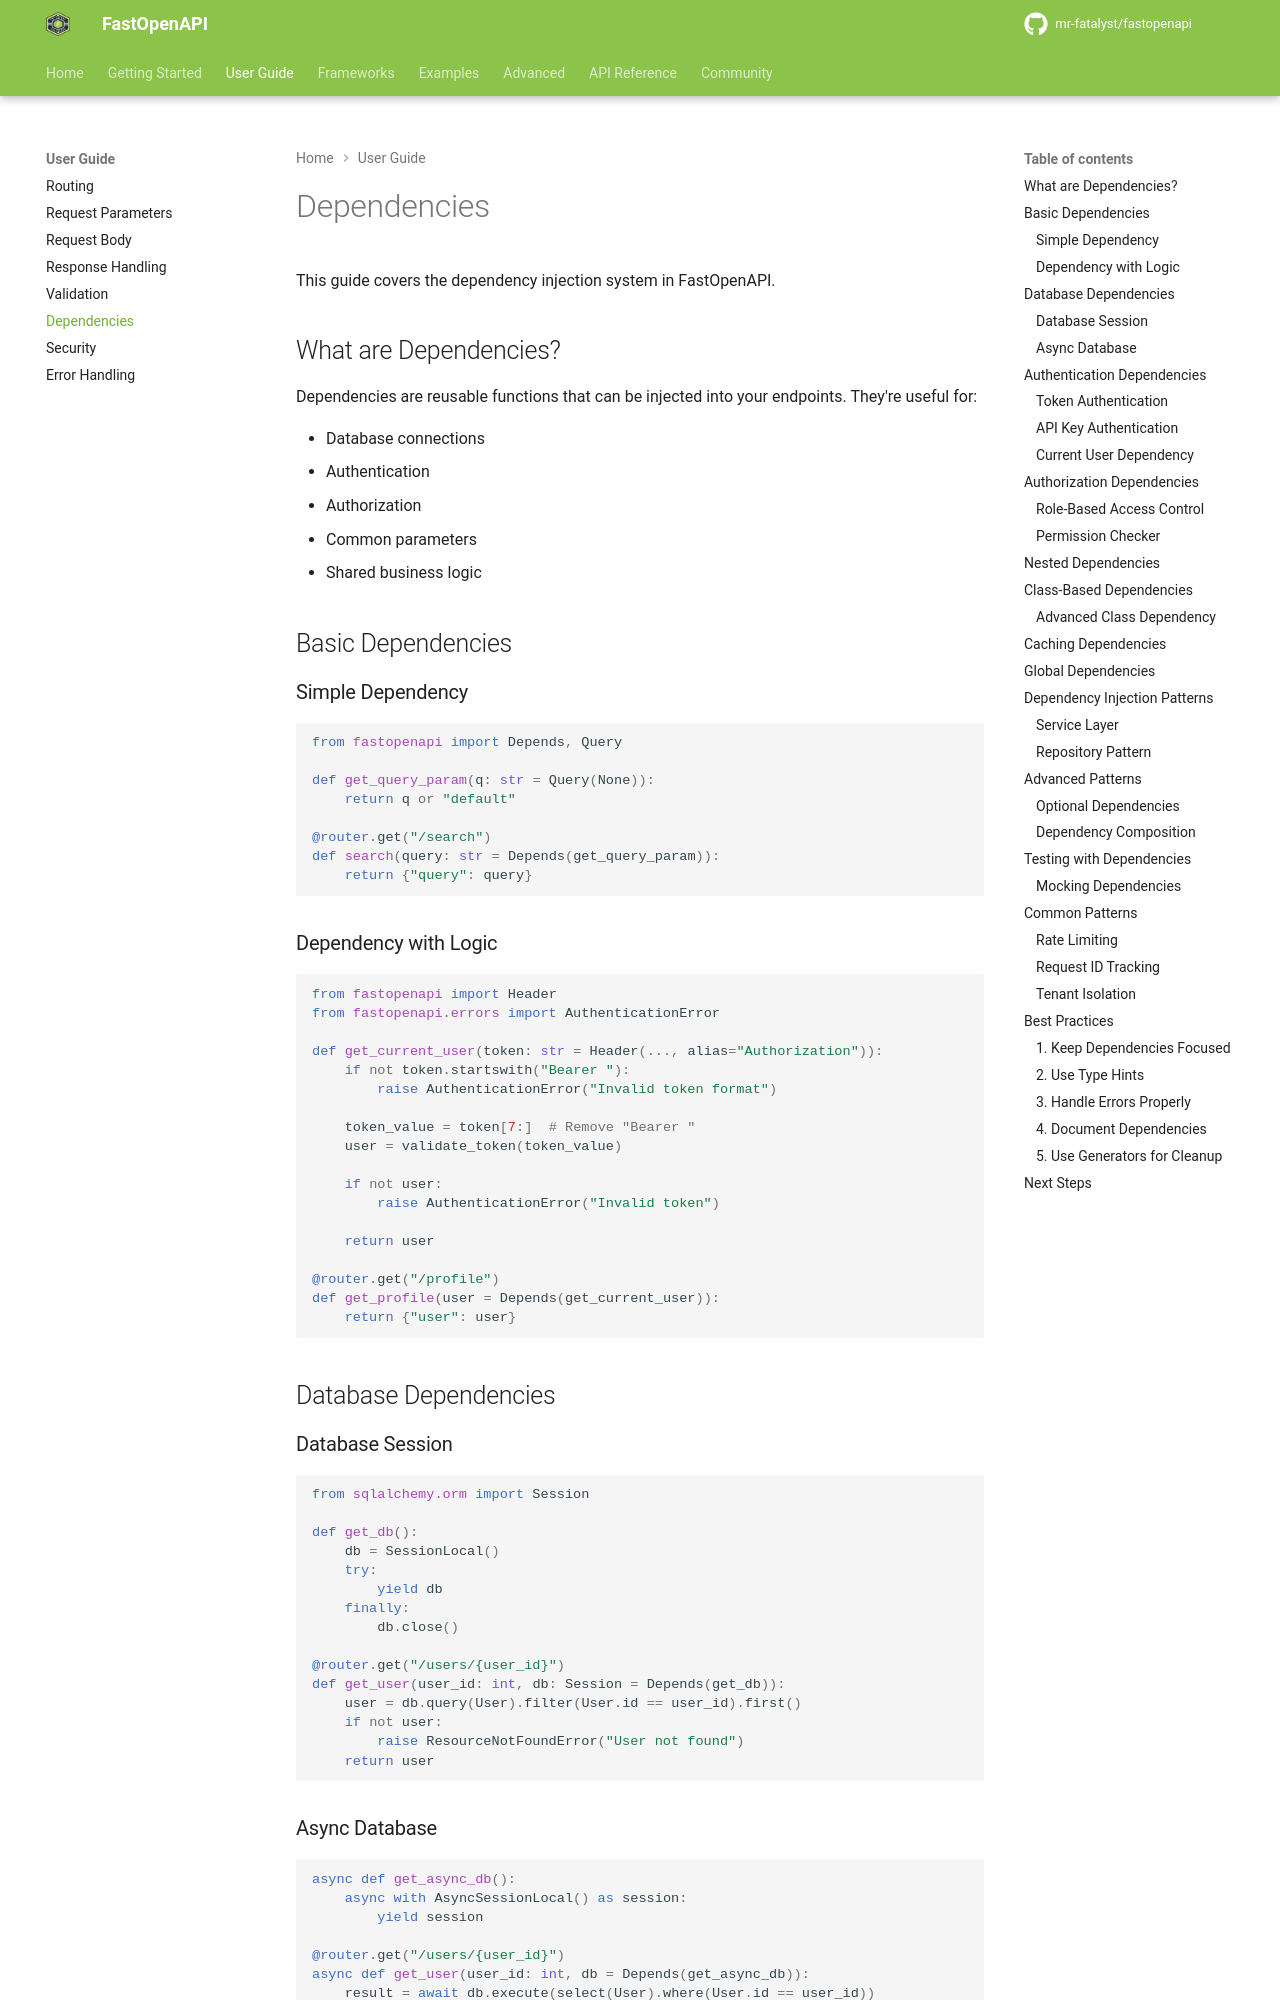

repository: mr-fatalyst/fastopenapi · page: 1.0/guide/dependencies/index.html · generator: mkdocs

# Dependencies

This guide covers the dependency injection system in FastOpenAPI.

## What are Dependencies?

Dependencies are reusable functions that can be injected into your endpoints. They're useful for:

- Database connections
- Authentication
- Authorization
- Common parameters
- Shared business logic

## Basic Dependencies

### Simple Dependency

```python
from fastopenapi import Depends, Query

def get_query_param(q: str = Query(None)):
    return q or "default"

@router.get("/search")
def search(query: str = Depends(get_query_param)):
    return {"query": query}
```

### Dependency with Logic

```python
from fastopenapi import Header
from fastopenapi.errors import AuthenticationError

def get_current_user(token: str = Header(..., alias="Authorization")):
    if not token.startswith("Bearer "):
        raise AuthenticationError("Invalid token format")
    
    token_value = token[7:]  # Remove "Bearer "
    user = validate_token(token_value)
    
    if not user:
        raise AuthenticationError("Invalid token")
    
    return user

@router.get("/profile")
def get_profile(user = Depends(get_current_user)):
    return {"user": user}
```

## Database Dependencies

### Database Session

```python
from sqlalchemy.orm import Session

def get_db():
    db = SessionLocal()
    try:
        yield db
    finally:
        db.close()

@router.get("/users/{user_id}")
def get_user(user_id: int, db: Session = Depends(get_db)):
    user = db.query(User).filter(User.id == user_id).first()
    if not user:
        raise ResourceNotFoundError("User not found")
    return user
```

### Async Database

```python
async def get_async_db():
    async with AsyncSessionLocal() as session:
        yield session

@router.get("/users/{user_id}")
async def get_user(user_id: int, db = Depends(get_async_db)):
    result = await db.execute(select(User).where(User.id == user_id))
    user = result.scalar_one_or_none()
    if not user:
        raise ResourceNotFoundError("User not found")
    return user
```

## Authentication Dependencies
